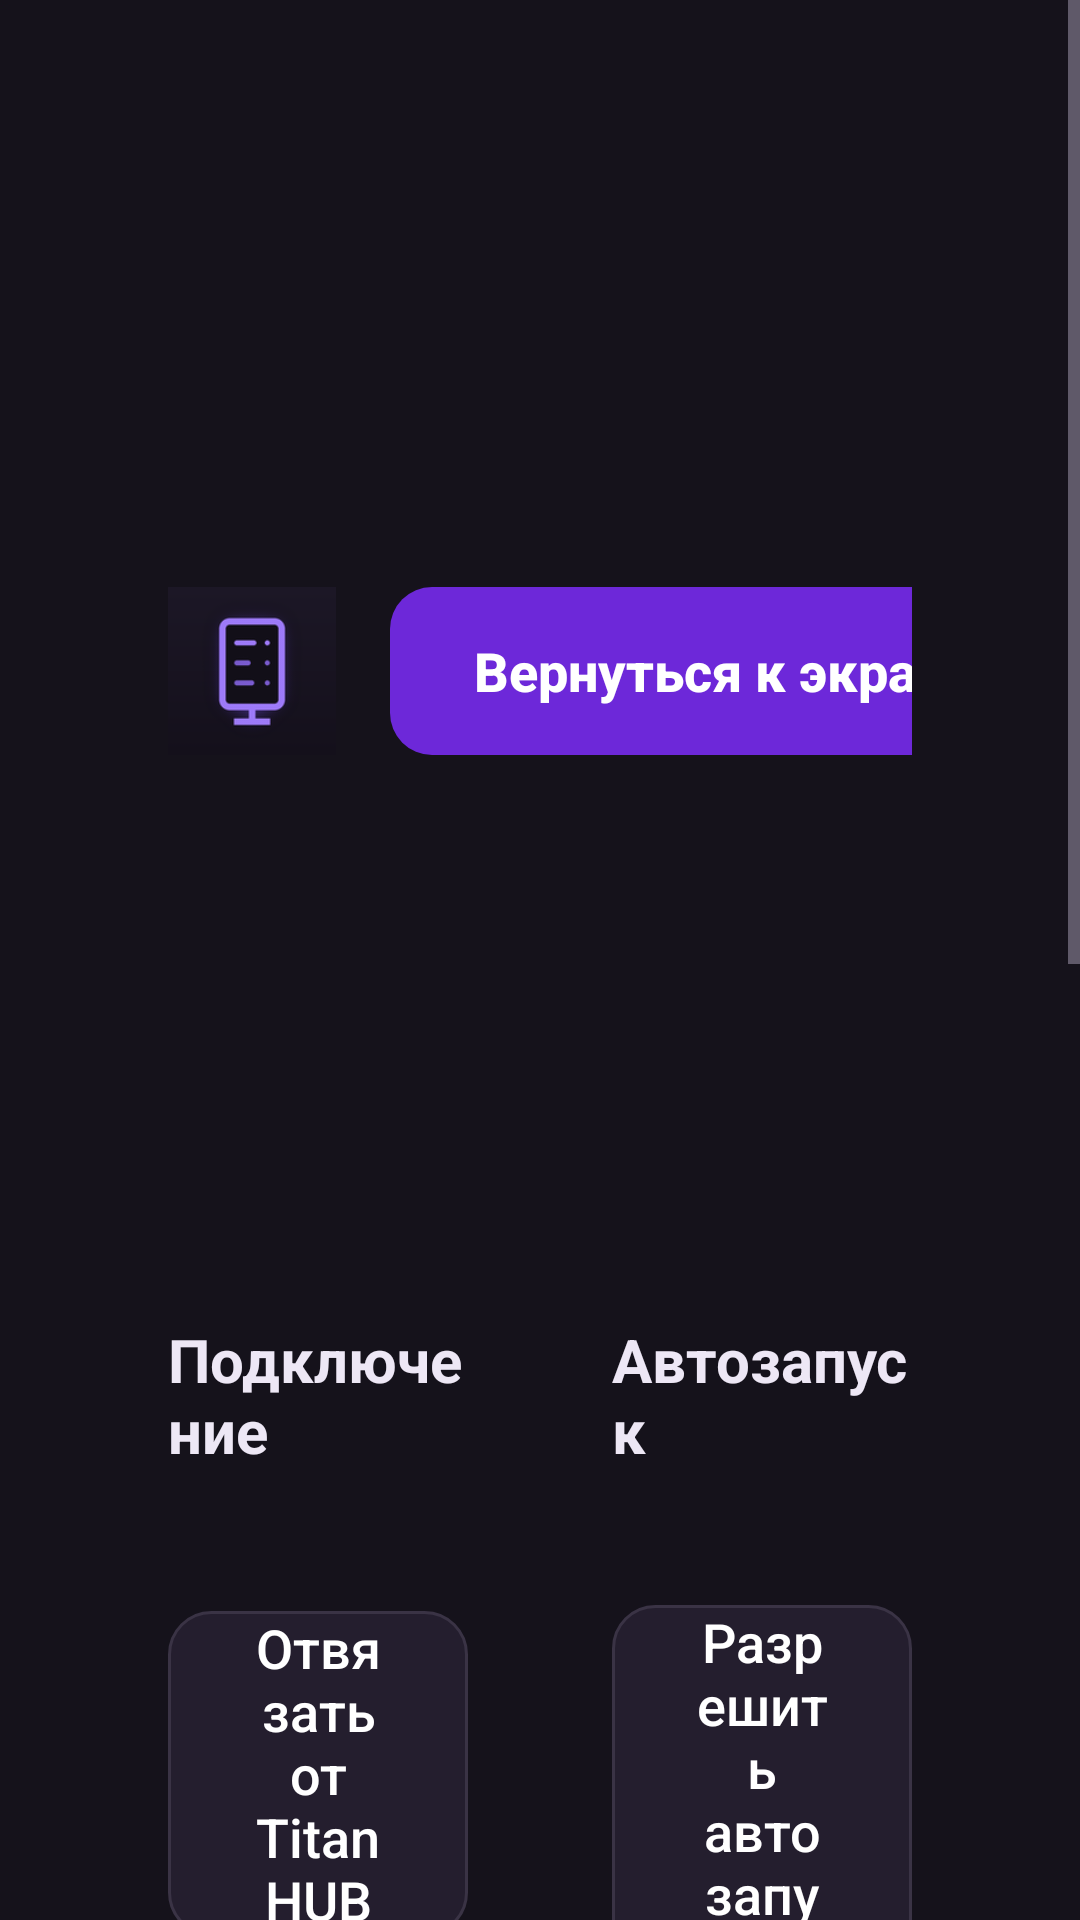

This screen was rendered from an Android layout file. Write that file and the resources it references.
<!-- AndroidManifest.xml: application theme Theme.TitanMenu -->
<!-- res/layout/activity_setup.xml -->
<?xml version="1.0" encoding="utf-8"?>
<ScrollView xmlns:android="http://schemas.android.com/apk/res/android"
    android:layout_width="match_parent"
    android:layout_height="match_parent"
    android:background="@color/bg"
    android:fillViewport="true">

    <LinearLayout
        android:layout_width="match_parent"
        android:layout_height="wrap_content"
        android:orientation="vertical"
        android:paddingStart="56dp"
        android:paddingTop="36dp"
        android:paddingEnd="56dp"
        android:paddingBottom="36dp">

        
        <LinearLayout
            android:layout_width="match_parent"
            android:layout_height="wrap_content"
            android:gravity="center_vertical"
            android:orientation="horizontal">

            <ImageView
                android:layout_width="56dp"
                android:layout_height="56dp"
                android:importantForAccessibility="no"
                android:src="@mipmap/ic_launcher" />

            <LinearLayout
                android:layout_width="0dp"
                android:layout_height="wrap_content"
                android:layout_marginStart="18dp"
                android:layout_weight="1"
                android:orientation="vertical">

                <TextView
                    android:layout_width="wrap_content"
                    android:layout_height="wrap_content"
                    android:text="@string/app_name"
                    android:textColor="@color/white"
                    android:textSize="30sp"
                    android:textStyle="bold" />

                <TextView
                    android:id="@+id/version"
                    android:layout_width="wrap_content"
                    android:layout_height="wrap_content"
                    android:textColor="@color/muted"
                    android:textSize="15sp" />
            </LinearLayout>

            <Button
                android:id="@+id/back"
                style="@style/Setup.Button.Primary"
                android:focusedByDefault="true"
                android:text="@string/setup_back" />

            <Button
                android:id="@+id/system_settings"
                style="@style/Setup.Button"
                android:layout_marginStart="14dp"
                android:text="@string/setup_system_settings" />

            <Button
                android:id="@+id/exit"
                style="@style/Setup.Button"
                android:layout_marginStart="14dp"
                android:text="@string/setup_exit" />
        </LinearLayout>

        <LinearLayout
            android:layout_width="match_parent"
            android:layout_height="wrap_content"
            android:layout_marginTop="28dp"
            android:baselineAligned="false"
            android:orientation="horizontal">

            <LinearLayout
                android:layout_width="0dp"
                android:layout_height="wrap_content"
                android:layout_marginEnd="48dp"
                android:layout_weight="1"
                android:orientation="vertical">

                <TextView
                    style="@style/Setup.Label"
                    android:text="@string/setup_connection" />

                <TextView
                    android:id="@+id/connection_status"
                    style="@style/Setup.Body" />

                <Button
                    android:id="@+id/unpair"
                    style="@style/Setup.Button"
                    android:layout_marginTop="14dp"
                    android:text="@string/setup_unpair" />

                <Button
                    android:id="@+id/legacy_off"
                    style="@style/Setup.Button"
                    android:layout_marginTop="14dp"
                    android:text="@string/setup_legacy_off" />

                <TextView
                    style="@style/Setup.Note"
                    android:layout_marginTop="14dp"
                    android:text="@string/setup_connection_note" />
            </LinearLayout>

            <LinearLayout
                android:layout_width="0dp"
                android:layout_height="wrap_content"
                android:layout_weight="1"
                android:orientation="vertical">

                <TextView
                    style="@style/Setup.Label"
                    android:text="@string/setup_autostart" />

                <TextView
                    android:id="@+id/autostart_status"
                    style="@style/Setup.Body" />

                <Button
                    android:id="@+id/autostart_button"
                    style="@style/Setup.Button"
                    android:layout_marginTop="12dp"
                    android:text="@string/setup_autostart_button" />

                <Button
                    android:id="@+id/home_button"
                    style="@style/Setup.Button"
                    android:layout_marginTop="12dp"
                    android:text="@string/setup_home_button" />

                <TextView
                    style="@style/Setup.Note"
                    android:text="@string/setup_home_note" />

                <TextView
                    style="@style/Setup.Label"
                    android:layout_marginTop="26dp"
                    android:text="@string/setup_remote" />

                <TextView
                    style="@style/Setup.Body"
                    android:text="@string/setup_remote_note" />
            </LinearLayout>
        </LinearLayout>
    </LinearLayout>
</ScrollView>
<!-- resources referenced by this layout -->
<resources>
  <color name="bg">#15121B</color>
  <color name="muted">#A49BB3</color>
  <color name="white">#FFFFFF</color>
  <string name="app_name">Titan Menu</string>
  <string name="setup_autostart">Автозапуск</string>
  <string name="setup_autostart_button">Разрешить автозапуск</string>
  <string name="setup_back">Вернуться к экрану</string>
  <string name="setup_connection">Подключение</string>
  <string name="setup_connection_note">Что показывать, как повернуть картинку, тема и слайды — всё задаётся в Titan HUB: Управление → Экраны.</string>
  <string name="setup_exit">Выйти</string>
  <string name="setup_home_button">Сделать главным экраном</string>
  <string name="setup_home_note">Главный экран: приставка сразу открывает Titan Menu, и кнопка «Домой» тоже ведёт сюда.</string>
  <string name="setup_legacy_off">Выключить старый режим</string>
  <string name="setup_remote">Пульт</string>
  <string name="setup_remote_note">Настройки — удерживайте OK. Кнопка «Назад» экран не закрывает.</string>
  <string name="setup_system_settings">Настройки Android</string>
  <string name="setup_unpair">Отвязать от Titan HUB</string>
  <style name="Setup.Body" parent="Setup.Note">
          <item name="android:layout_marginTop">0dp</item>
          <item name="android:textColor">@color/text</item>
          <item name="android:textSize">17sp</item>
      </style>
  <style name="Setup.Button">
          <item name="android:layout_width">wrap_content</item>
          <item name="android:layout_height">wrap_content</item>
          <item name="android:minHeight">56dp</item>
          <item name="android:paddingStart">28dp</item>
          <item name="android:paddingEnd">28dp</item>
          <item name="android:background">@drawable/btn_secondary</item>
          <item name="android:stateListAnimator">@null</item>
          <item name="android:textAllCaps">false</item>
          <item name="android:textColor">@color/white</item>
          <item name="android:textSize">18sp</item>
      </style>
  <style name="Setup.Button.Primary">
          <item name="android:background">@drawable/btn_primary</item>
          <item name="android:textStyle">bold</item>
      </style>
  <style name="Setup.Label">
          <item name="android:layout_width">wrap_content</item>
          <item name="android:layout_height">wrap_content</item>
          <item name="android:layout_marginBottom">10dp</item>
          <item name="android:textColor">@color/text</item>
          <item name="android:textSize">20sp</item>
          <item name="android:textStyle">bold</item>
      </style>
  <style name="Setup.Note">
          <item name="android:layout_width">match_parent</item>
          <item name="android:layout_height">wrap_content</item>
          <item name="android:layout_marginTop">8dp</item>
          <item name="android:textColor">@color/muted</item>
          <item name="android:textSize">15sp</item>
          <item name="android:lineSpacingMultiplier">1.15</item>
      </style>
  <style name="Theme.TitanMenu" parent="android:Theme.Material.NoActionBar.Fullscreen">
          <item name="android:windowBackground">@color/bg</item>
          <item name="android:colorBackground">@color/bg</item>
          <item name="android:colorPrimary">@color/accent_dark</item>
          <item name="android:colorAccent">@color/accent</item>
          <item name="android:colorControlActivated">@color/accent</item>
          <item name="android:textColorPrimary">@color/text</item>
          <item name="android:textColorSecondary">@color/muted</item>
          <item name="android:statusBarColor">@color/bg</item>
          <item name="android:navigationBarColor">@color/bg</item>
      </style>
  <color name="text">#EDE7F5</color>
  <color name="accent_dark">#6D28D9</color>
  <color name="accent">#8B5CF6</color>
  <color name="surface">#241E2E</color>
  <color name="line">#3A3345</color>
</resources>
